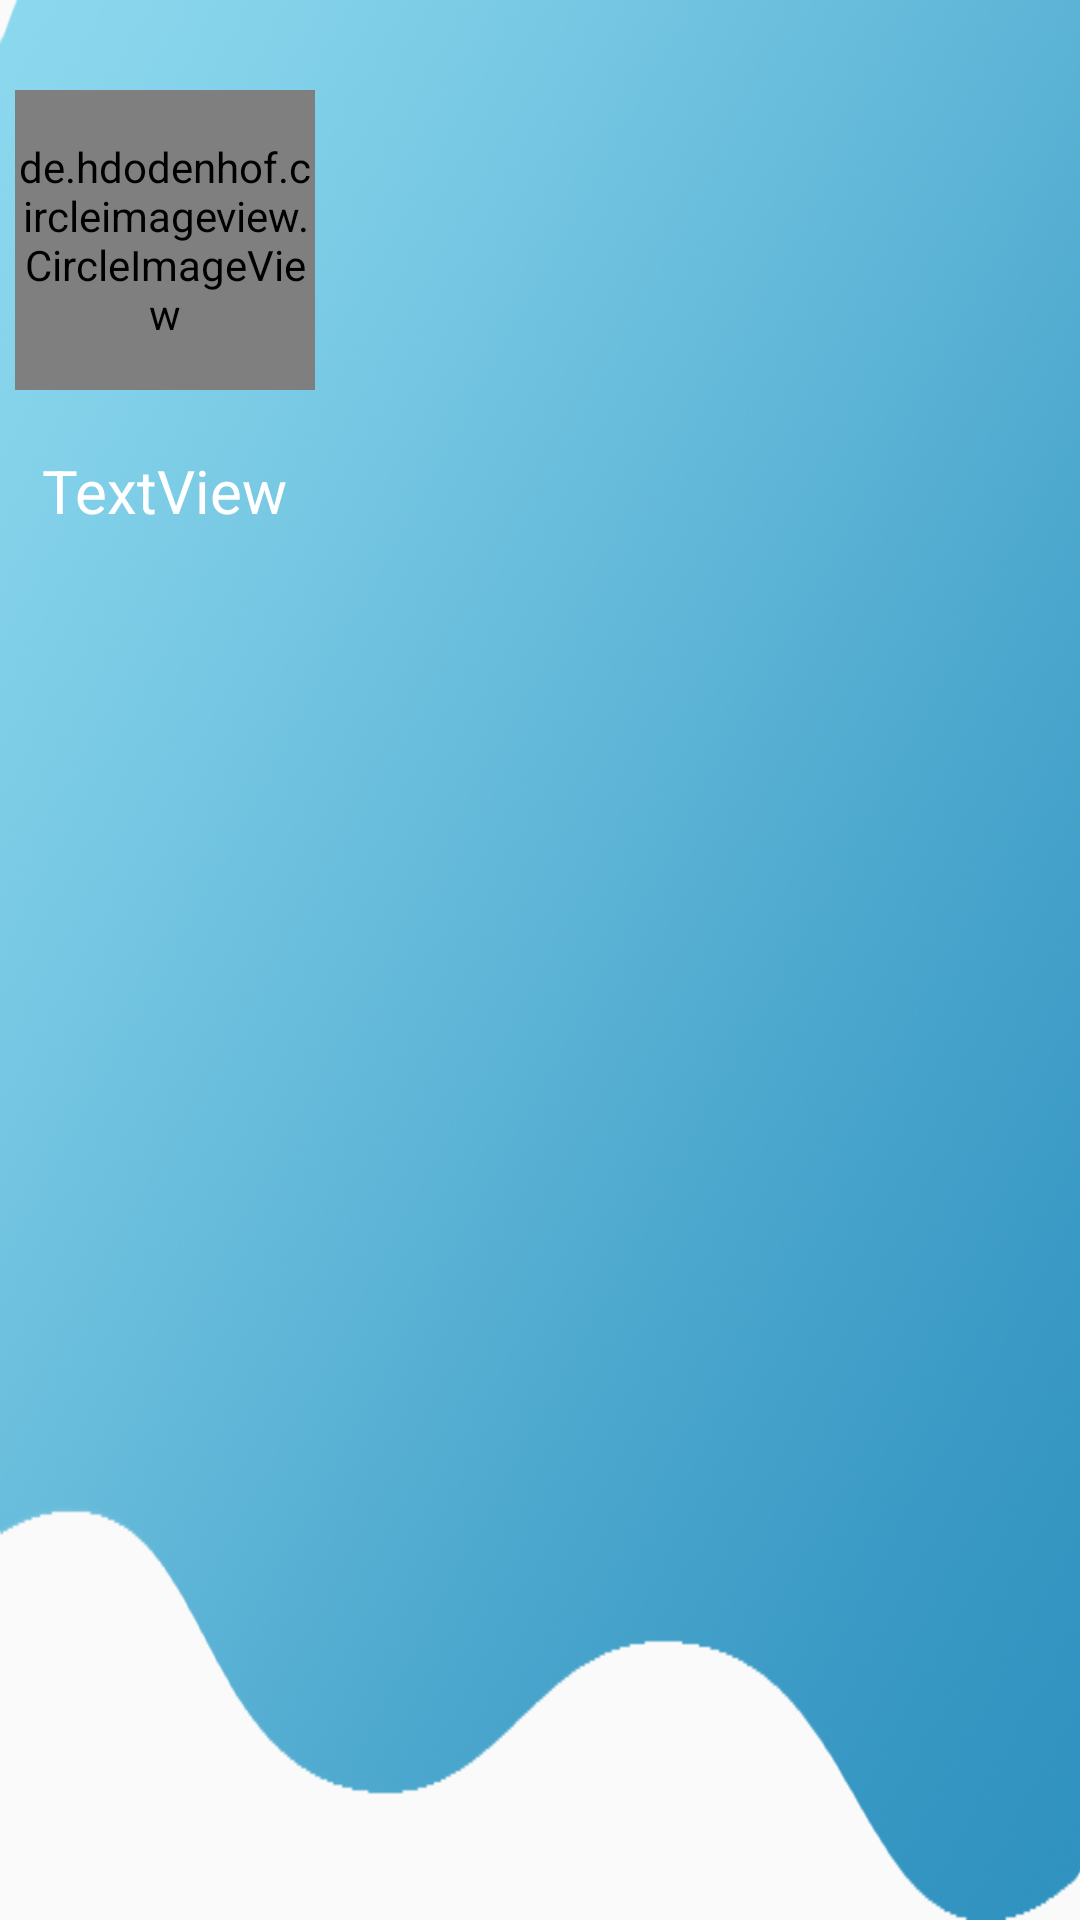

Android layout source for this screen:
<!-- AndroidManifest.xml: application theme AppTheme -->
<!-- res/layout/header.xml -->
<?xml version="1.0" encoding="utf-8"?>
<RelativeLayout xmlns:android="http://schemas.android.com/apk/res/android"
    xmlns:app="http://schemas.android.com/apk/res-auto"
    xmlns:tools="http://schemas.android.com/tools"
    android:layout_width="match_parent"
    android:layout_height="240dp"
    android:background="@drawable/wavenav"
    android:orientation="horizontal"
    tools:context=".Header">


    <RelativeLayout
        android:id="@+id/rel2"
        android:layout_width="match_parent"
        android:layout_height="210dp"
        android:layout_marginBottom="10dp">

        <de.hdodenhof.circleimageview.CircleImageView
            android:id="@+id/assistimgnav2"
            android:layout_width="100dp"
            android:layout_height="100dp"
            android:layout_alignParentLeft="true"
            android:layout_marginLeft="5dp"
            android:layout_marginTop="30dp"
            android:src="@drawable/assis" />

        <TextView
            android:id="@+id/profileNamenav2"
            android:layout_width="wrap_content"
            android:layout_height="wrap_content"
            android:layout_below="@+id/assistimgnav"
            android:layout_alignParentStart="true"
            android:layout_alignParentBottom="true"
            android:layout_marginStart="14dp"
            android:layout_marginTop="20dp"
            android:layout_marginBottom="33dp"
            android:text="TextView"
            android:textColor="#FFFFFF"
            android:textSize="20sp" />

    </RelativeLayout>
</RelativeLayout>
<!-- resources referenced by this layout -->
<resources>
  <!-- drawable wavenav: png bitmap (drawable, 560273 bytes) -->
  <style name="AppTheme" parent="Theme.AppCompat.Light">
          
          <item name="colorPrimary">@color/colorPrimary</item>
          <item name="colorPrimaryDark">@color/colorPrimaryDark</item>
          <item name="colorAccent">@color/colorAccent</item>
          <item name="actionModeBackground">@color/blue</item>
          <item name="actionBarPopupTheme">@style/ThemeOverlay.AppCompat</item>
          <item name="windowActionBar">false</item>
          <item name="windowNoTitle">true</item>
      </style>
  <color name="colorPrimary">#192A88</color>
  <color name="colorPrimaryDark">#0A1963</color>
  <color name="colorAccent">#E94A47</color>
  <color name="blue">#C803A9F4</color>
</resources>
